Run: headless pygame with SDL's dummy video driver; simulated clock (each Clock.tick advances the game by its frame time, no real sleeping); random seed 0; keys injected as events and as key.get_pressed() state; no mouse input.
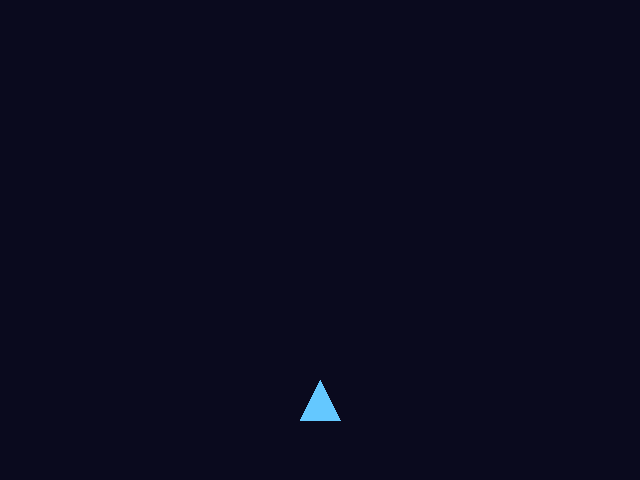
Frame 1 of 4 · flips 1–60 · no input
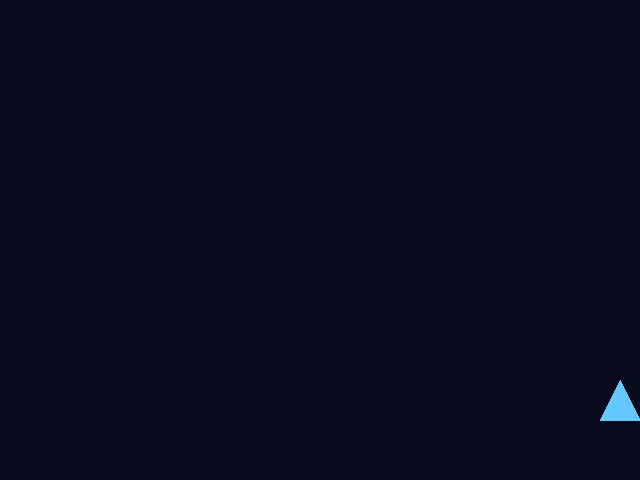
Frame 2 of 4 · flips 61–180 · tapped SPACE, RETURN · held RIGHT (→), D
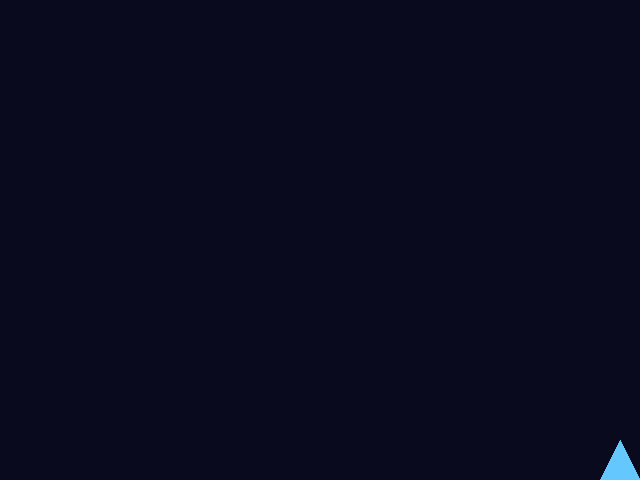
Frame 3 of 4 · flips 181–300 · held DOWN (↓), S
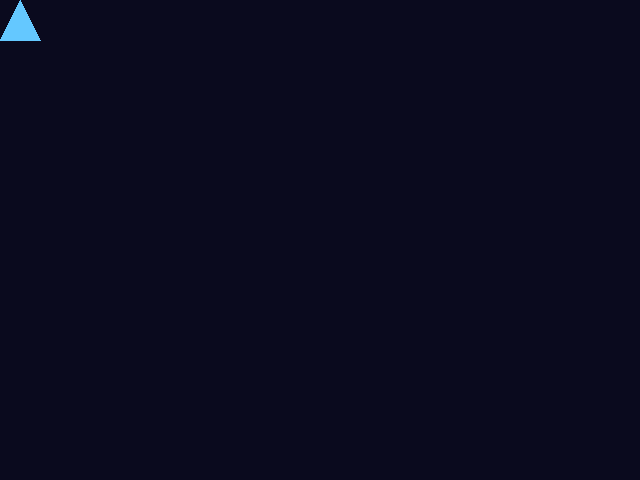
Frame 4 of 4 · flips 301–420 · held LEFT (←), A, UP (↑), W

The pygame program that drew these frames:

# pygame をインポートする
import pygame

# pygame を初期化する
pygame.init()

# screen に640×480のpygame画面をセットする
screen = pygame.display.set_mode((640, 480))
# pygame画面のタイトルに「プレイヤーを操作する」をセットする
pygame.display.set_caption("プレイヤーを操作する")

# 画面更新の間隔を調整する時計を用意する（後でclock.tick(60)に使う）
clock = pygame.time.Clock()

# player_x に320を入れる
player_x = 320
# player_y に400を入れる
player_y = 400
# player_speed に5を入れる
player_speed = 5

# running に True を入れる
running = True

# running が True の間、繰り返す
while running:
    # pygameで起きたイベントを1つずつ event に入れて繰り返す
    for event in pygame.event.get():
        # event.type が pygame.QUIT なら
        if event.type == pygame.QUIT:
            # running に False を入れる
            running = False

    # keys に pygame.key.get_pressed() の戻り値を入れる
    keys = pygame.key.get_pressed()

    # keys[pygame.K_LEFT] が True なら
    if keys[pygame.K_LEFT]:
        # player_x に player_x から player_speed を引いた値を入れる
        player_x = player_x - player_speed

    # keys[pygame.K_RIGHT] が True なら
    if keys[pygame.K_RIGHT]:
        # player_x に player_x と player_speed を足した値を入れる
        player_x = player_x + player_speed

    # keys[pygame.K_UP] が True なら
    if keys[pygame.K_UP]:
        # player_y に player_y から player_speed を引いた値を入れる
        player_y = player_y - player_speed

    # keys[pygame.K_DOWN] が True なら
    if keys[pygame.K_DOWN]:
        # player_y に player_y と player_speed を足した値を入れる
        player_y = player_y + player_speed

    # player_x に max(20, min(620, player_x)) の値を入れる
    player_x = max(20, min(620, player_x))
    # player_y に max(20, min(460, player_y)) の値を入れる
    player_y = max(20, min(460, player_y))

    # screen を (10, 10, 30) で塗る
    screen.fill((10, 10, 30))

    # player_points に (player_x, player_y - 20)、(player_x - 20, player_y + 20)、(player_x + 20, player_y + 20) を入れる
    player_points = [
        (player_x, player_y - 20),
        (player_x - 20, player_y + 20),
        (player_x + 20, player_y + 20)
    ]

    # screen に (100, 200, 255) と player_points を使った多角形を描く
    pygame.draw.polygon(screen, (100, 200, 255), player_points)

    # このフレームの描画内容を画面に反映する
    pygame.display.flip()

    # 1秒間に60回を上限にして clock を進める
    clock.tick(60)

# pygame を終了する
pygame.quit()
